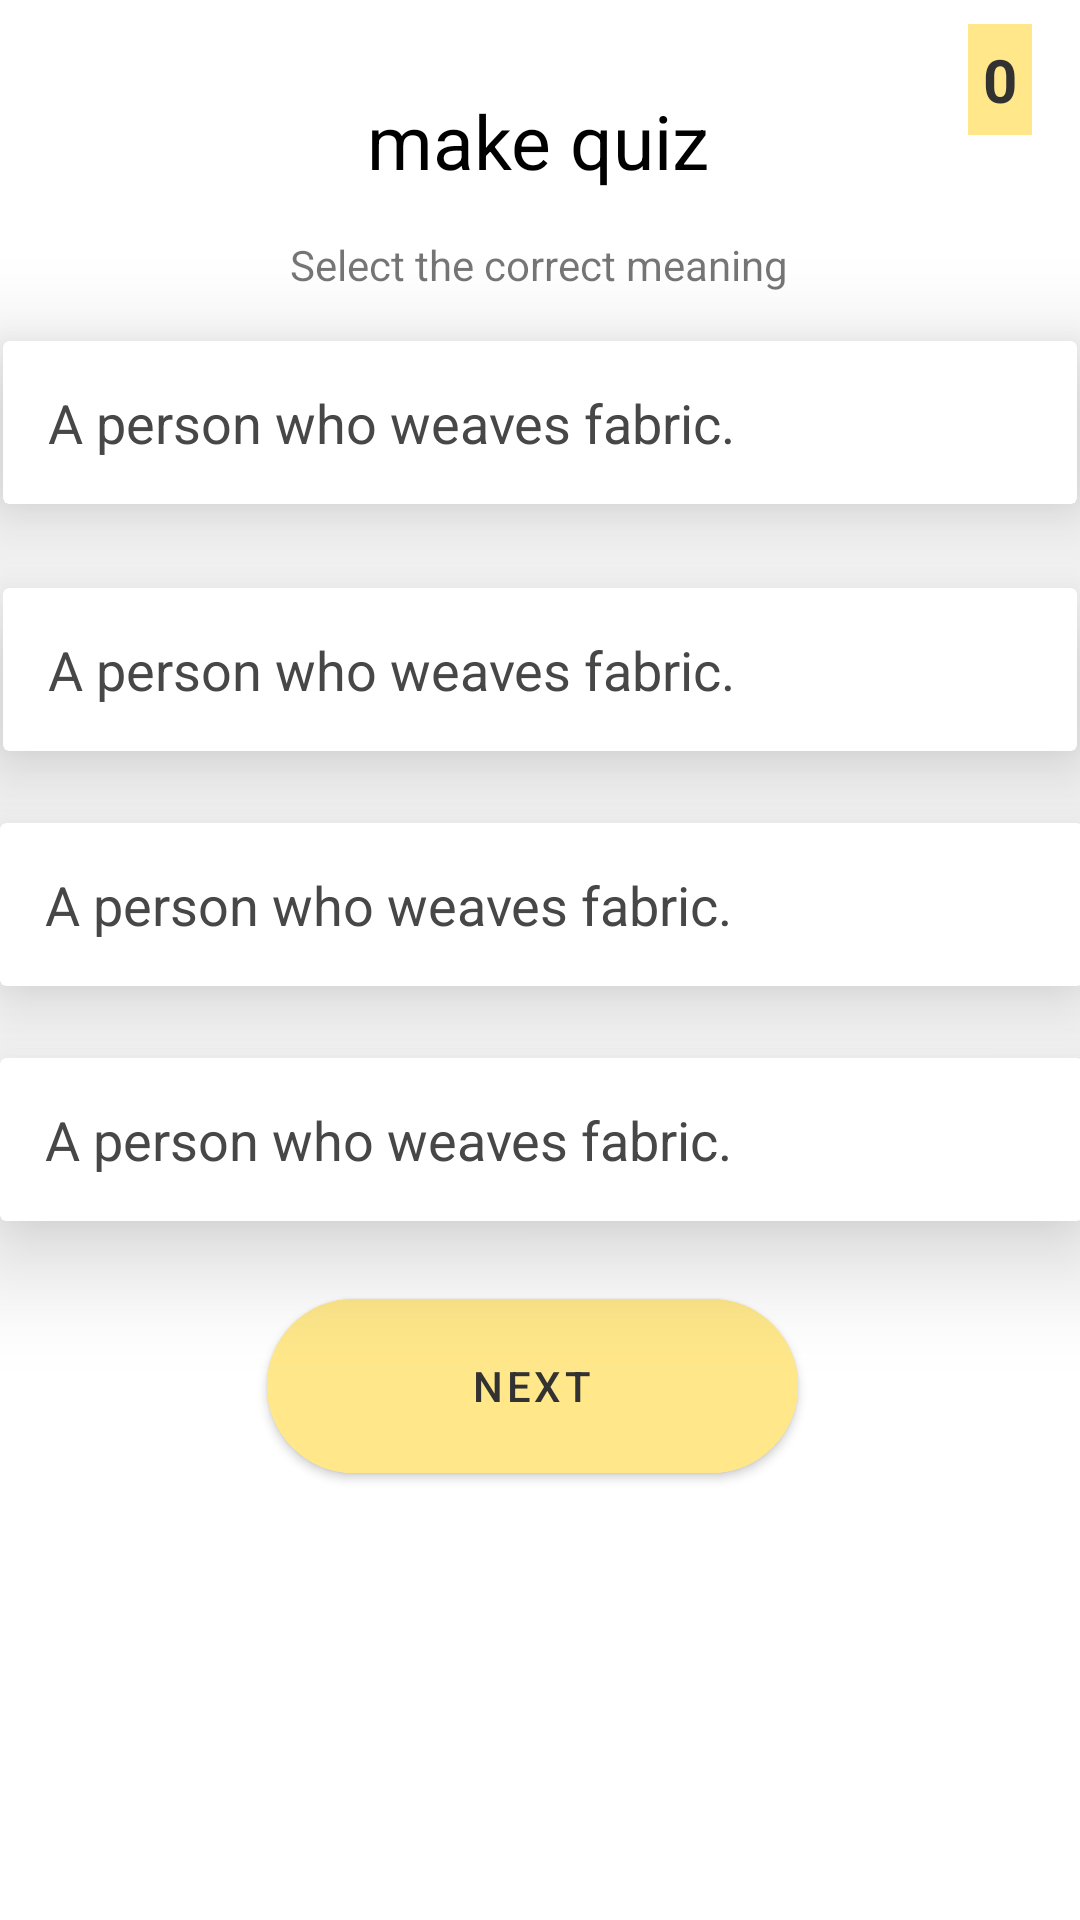

Write the Android layout XML for this screen, with the resource values it uses.
<!-- AndroidManifest.xml: application theme Theme.VocabMemory -->
<!-- res/layout/fragment_make_quiz.xml -->
<?xml version="1.0" encoding="utf-8"?>
<androidx.constraintlayout.widget.ConstraintLayout
    xmlns:android="http://schemas.android.com/apk/res/android"
    xmlns:app="http://schemas.android.com/apk/res-auto"
    xmlns:tools="http://schemas.android.com/tools"
    android:layout_width="match_parent"
    android:layout_height="match_parent"
    tools:context=".MakeQuizFragment">


    <TextView
        android:id="@+id/tv_make_quiz"
        android:layout_width="wrap_content"
        android:layout_height="wrap_content"
        android:layout_marginTop="30dp"
        android:text="make quiz"
        android:textColor="#000000"
        android:textSize="25sp"
        app:layout_constraintEnd_toEndOf="parent"
        app:layout_constraintHorizontal_bias="0.498"
        app:layout_constraintStart_toStartOf="parent"
        app:layout_constraintTop_toTopOf="parent" />

    <androidx.cardview.widget.CardView
        android:id="@+id/cardView1"
        android:layout_width="358dp"
        android:layout_height="wrap_content"
        android:layout_marginTop="16dp"
        android:elevation="20dp"
        app:cardBackgroundColor="@color/white"
        app:cardElevation="20dp"
        app:layout_constraintEnd_toEndOf="parent"
        app:layout_constraintHorizontal_bias="0.49"
        app:layout_constraintStart_toStartOf="parent"
        app:layout_constraintTop_toBottomOf="@+id/textView9">


        <TextView
            android:id="@+id/tv_question_1"
            android:layout_width="match_parent"
            android:layout_height="wrap_content"
            android:layout_gravity="center_vertical"
            android:padding="15dp"
            android:text="A person who weaves fabric."
            android:textColor="#474747"
            android:textSize="18sp" />


    </androidx.cardview.widget.CardView>

    <androidx.cardview.widget.CardView
        android:id="@+id/cardView2"
        android:layout_width="358dp"
        android:layout_height="wrap_content"
        android:layout_marginTop="28dp"
        app:cardBackgroundColor="@color/white"
        app:cardElevation="20dp"
        app:layout_constraintEnd_toEndOf="parent"
        app:layout_constraintHorizontal_bias="0.534"
        app:layout_constraintStart_toStartOf="parent"
        app:layout_constraintTop_toBottomOf="@+id/cardView1">

        <TextView
            android:id="@+id/tv_question_2"
            android:layout_width="match_parent"
            android:layout_height="wrap_content"
            android:layout_gravity="center_vertical"
            android:padding="15dp"
            android:text="A person who weaves fabric."
            android:textColor="#474747"
            android:textSize="18sp" />

    </androidx.cardview.widget.CardView>

    <androidx.cardview.widget.CardView
        android:id="@+id/cardView3"
        android:layout_width="361dp"
        android:layout_height="wrap_content"
        android:layout_marginTop="24dp"
        app:cardBackgroundColor="@color/white"
        app:cardElevation="20dp"
        app:layout_constraintEnd_toEndOf="parent"
        app:layout_constraintStart_toStartOf="parent"
        app:layout_constraintTop_toBottomOf="@+id/cardView2">

        <TextView
            android:id="@+id/tv_question_3"
            android:layout_width="match_parent"
            android:layout_height="wrap_content"
            android:layout_gravity="center_vertical"
            android:padding="15dp"
            android:text="A person who weaves fabric."
            android:textColor="#474747"
            android:textSize="18sp" />


    </androidx.cardview.widget.CardView>

    <androidx.cardview.widget.CardView
        android:id="@+id/cardView4"
        android:layout_width="361dp"
        android:layout_height="wrap_content"
        android:layout_marginTop="24dp"
        app:cardBackgroundColor="@color/white"
        app:cardElevation="20dp"
        app:layout_constraintEnd_toEndOf="parent"
        app:layout_constraintStart_toStartOf="parent"
        app:layout_constraintTop_toBottomOf="@+id/cardView3">


        <TextView
            android:id="@+id/tv_question_4"
            android:layout_width="match_parent"
            android:layout_height="wrap_content"
            android:layout_gravity="center_vertical"
            android:padding="15dp"
            android:text="A person who weaves fabric."
            android:textColor="#474747"
            android:textSize="18sp" />


    </androidx.cardview.widget.CardView>

    <TextView
        android:id="@+id/textView9"
        android:layout_width="wrap_content"
        android:layout_height="wrap_content"
        android:layout_marginTop="15dp"
        android:text="Select the correct meaning"
        app:layout_constraintEnd_toEndOf="parent"
        app:layout_constraintHorizontal_bias="0.498"
        app:layout_constraintStart_toStartOf="parent"
        app:layout_constraintTop_toBottomOf="@+id/tv_make_quiz" />

    <com.google.android.material.button.MaterialButton
        android:id="@+id/btn_next_question"
        style="@style/Widget.MaterialComponents.Button"
        android:layout_width="177dp"
        android:layout_height="70dp"
        android:layout_marginTop="20dp"
        android:layout_marginRight="30sp"
        android:layout_weight="1"
        android:backgroundTint="#ffe78a"
        android:elevation="50dp"
        android:text="Next"
        android:textColor="#323232"
        app:cornerRadius="50dp"
        app:layout_constraintEnd_toEndOf="parent"
        app:layout_constraintHorizontal_bias="0.581"
        app:layout_constraintStart_toStartOf="parent"
        app:layout_constraintTop_toBottomOf="@+id/cardView4"
        app:strokeColor="#ffe78a"
        app:strokeWidth="2dp" />

    <TextView
        android:id="@+id/tv_points"
        android:layout_width="wrap_content"
        android:layout_height="wrap_content"
        android:layout_marginTop="8dp"
        android:layout_marginEnd="16dp"
        android:background="#ffe78a"
        android:textColor="#323232"
        android:padding="5dp"
        android:text="0"
        android:textSize="20sp"
        android:textStyle="bold"
        app:layout_constraintEnd_toEndOf="parent"
        app:layout_constraintTop_toTopOf="parent" />

</androidx.constraintlayout.widget.ConstraintLayout>
<!-- resources referenced by this layout -->
<resources>
  <color name="white">#FFFFFFFF</color>
  <style name="Theme.VocabMemory" parent="Theme.MaterialComponents.DayNight.DarkActionBar">
          
          <item name="colorPrimary">@color/purple_500</item>
          <item name="colorPrimaryVariant">@color/purple_700</item>
          <item name="colorOnPrimary">@color/white</item>
          
          <item name="colorSecondary">@color/teal_200</item>
          <item name="colorSecondaryVariant">@color/teal_700</item>
          <item name="colorOnSecondary">@color/black</item>
          
          <item name="android:statusBarColor" tools:targetApi="l">?attr/colorPrimaryVariant</item>
          
      </style>
  <color name="purple_500">#FF6200EE</color>
  <color name="purple_700">#FF3700B3</color>
  <color name="teal_200">#FF03DAC5</color>
  <color name="teal_700">#FF018786</color>
  <color name="black">#FF000000</color>
</resources>
